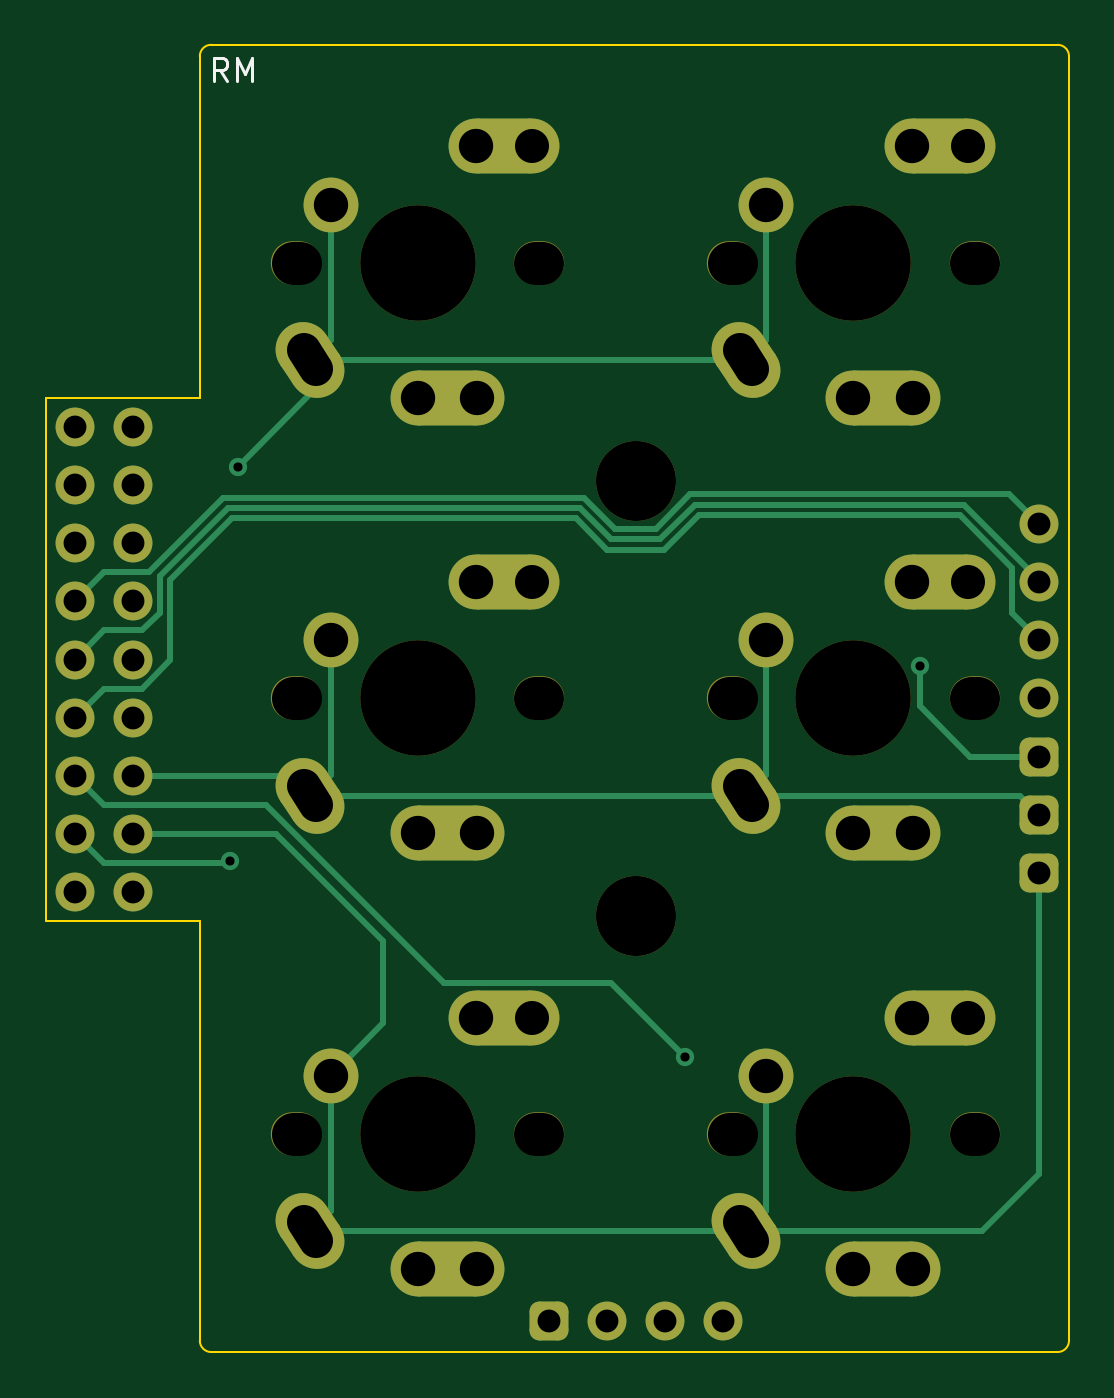
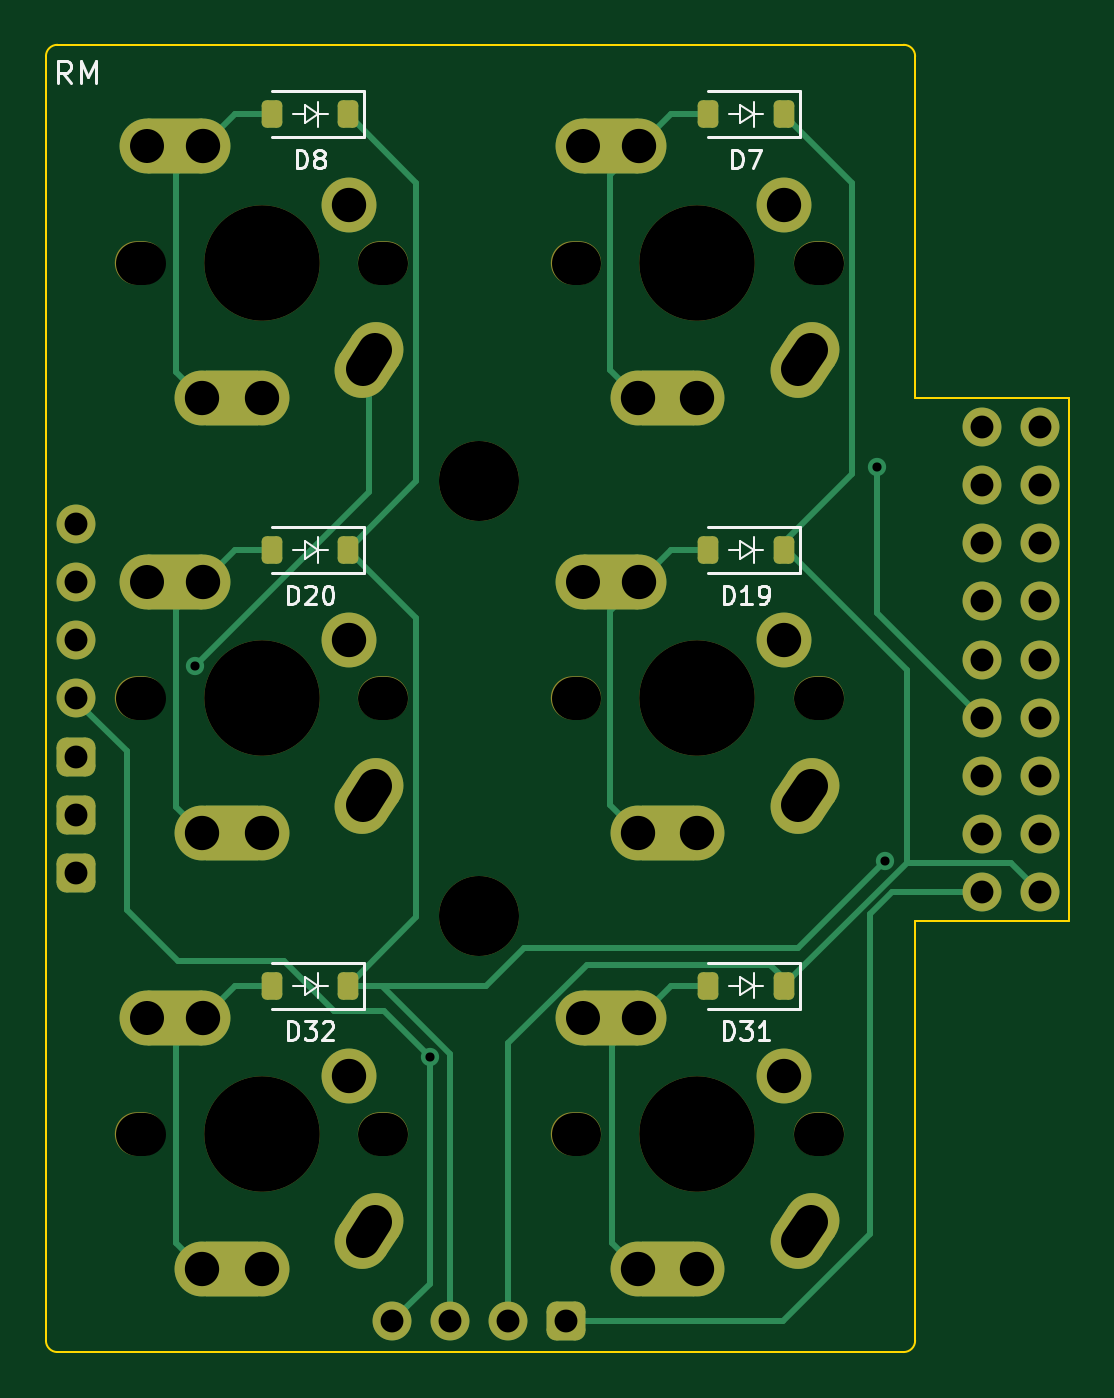
Circuit board: 11 layer files. Board 44.7 x 57.2 mm.
- bottom_copper: RM-B_Cu.gbl (9248 bytes)
- bottom_mask: RM-B_Mask.gbs (5420 bytes)
- paste: RM-B_Paste.gbp (1436 bytes)
- bottom_silk: RM-B_Silkscreen.gbo (19402 bytes)
- outline: RM-Edge_Cuts.gm1 (1225 bytes)
- top_copper: RM-F_Cu.gtl (8632 bytes)
- top_mask: RM-F_Mask.gts (5010 bytes)
- paste: RM-F_Paste.gtp (481 bytes)
- top_silk: RM-F_Silkscreen.gto (5794 bytes)
- drill: RM-NPTH.drl (1020 bytes)
- drill: RM-PTH.drl (1749 bytes)

=== bottom_copper: RM-B_Cu.gbl (9248 bytes, source omitted) ===
=== bottom_mask: RM-B_Mask.gbs (5420 bytes, source withheld) ===
=== paste: RM-B_Paste.gbp (1436 bytes, source withheld) ===
=== bottom_silk: RM-B_Silkscreen.gbo (19402 bytes, source omitted) ===
=== outline: RM-Edge_Cuts.gm1 ===
G04 #@! TF.GenerationSoftware,KiCad,Pcbnew,7.0.5*
G04 #@! TF.CreationDate,2023-07-24T08:43:04+08:00*
G04 #@! TF.ProjectId,RM,524d2e6b-6963-4616-945f-706362585858,rev?*
G04 #@! TF.SameCoordinates,Original*
G04 #@! TF.FileFunction,Profile,NP*
%FSLAX46Y46*%
G04 Gerber Fmt 4.6, Leading zero omitted, Abs format (unit mm)*
G04 Created by KiCad (PCBNEW 7.0.5) date 2023-07-24 08:43:04*
%MOMM*%
%LPD*%
G01*
G04 APERTURE LIST*
G04 #@! TA.AperFunction,Profile*
%ADD10C,0.100000*%
G04 #@! TD*
G04 APERTURE END LIST*
D10*
X114035000Y-44905000D02*
G75*
G03*
X113535000Y-45405000I1J-500001D01*
G01*
X151535000Y-45405000D02*
G75*
G03*
X151035000Y-44905000I-500001J-1D01*
G01*
X151035000Y-102055000D02*
G75*
G03*
X151535000Y-101555000I-1J500001D01*
G01*
X113535000Y-101555000D02*
G75*
G03*
X114035000Y-102055000I500000J0D01*
G01*
X106810000Y-83210000D02*
X113535000Y-83210000D01*
X151535000Y-101555000D02*
X151535000Y-45405000D01*
X151035000Y-44905000D02*
X114035000Y-44905000D01*
X106810000Y-60350000D02*
X106810000Y-83210000D01*
X151035000Y-102055000D02*
X114035000Y-102055000D01*
X113535000Y-83210000D02*
X113535000Y-101555000D01*
X113535000Y-60350000D02*
X113535000Y-45405000D01*
X106810000Y-60350000D02*
X113535000Y-60350000D01*
M02*

=== top_copper: RM-F_Cu.gtl (8632 bytes, source omitted) ===
=== top_mask: RM-F_Mask.gts (5010 bytes, source withheld) ===
=== paste: RM-F_Paste.gtp ===
G04 #@! TF.GenerationSoftware,KiCad,Pcbnew,7.0.5*
G04 #@! TF.CreationDate,2023-07-24T08:43:04+08:00*
G04 #@! TF.ProjectId,RM,524d2e6b-6963-4616-945f-706362585858,rev?*
G04 #@! TF.SameCoordinates,Original*
G04 #@! TF.FileFunction,Paste,Top*
G04 #@! TF.FilePolarity,Positive*
%FSLAX46Y46*%
G04 Gerber Fmt 4.6, Leading zero omitted, Abs format (unit mm)*
G04 Created by KiCad (PCBNEW 7.0.5) date 2023-07-24 08:43:04*
%MOMM*%
%LPD*%
G01*
G04 APERTURE LIST*
G04 APERTURE END LIST*
M02*

=== top_silk: RM-F_Silkscreen.gto (5794 bytes, source withheld) ===
=== drill: RM-NPTH.drl (1020 bytes, source withheld) ===
=== drill: RM-PTH.drl (1749 bytes, source withheld) ===
